Image classification data set "car-view-cls" (zakuangyong/yolov11-view-cls-train on GitHub). Class labels (8): back, back left side 45 degrees, back right side 45 degrees, front, front left side 45 degrees, front right side 45 degrees, left side, right side.

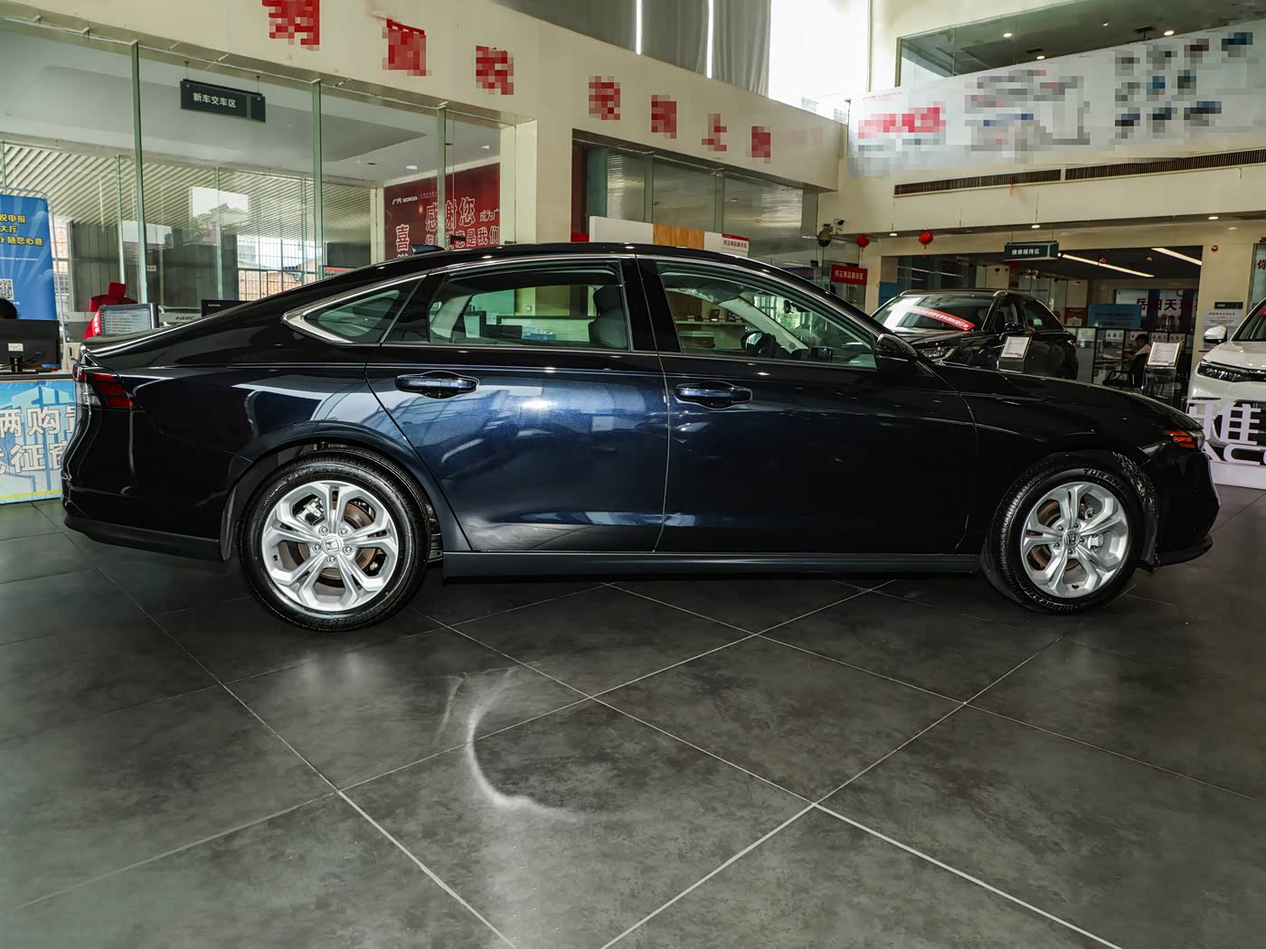
Label: right side

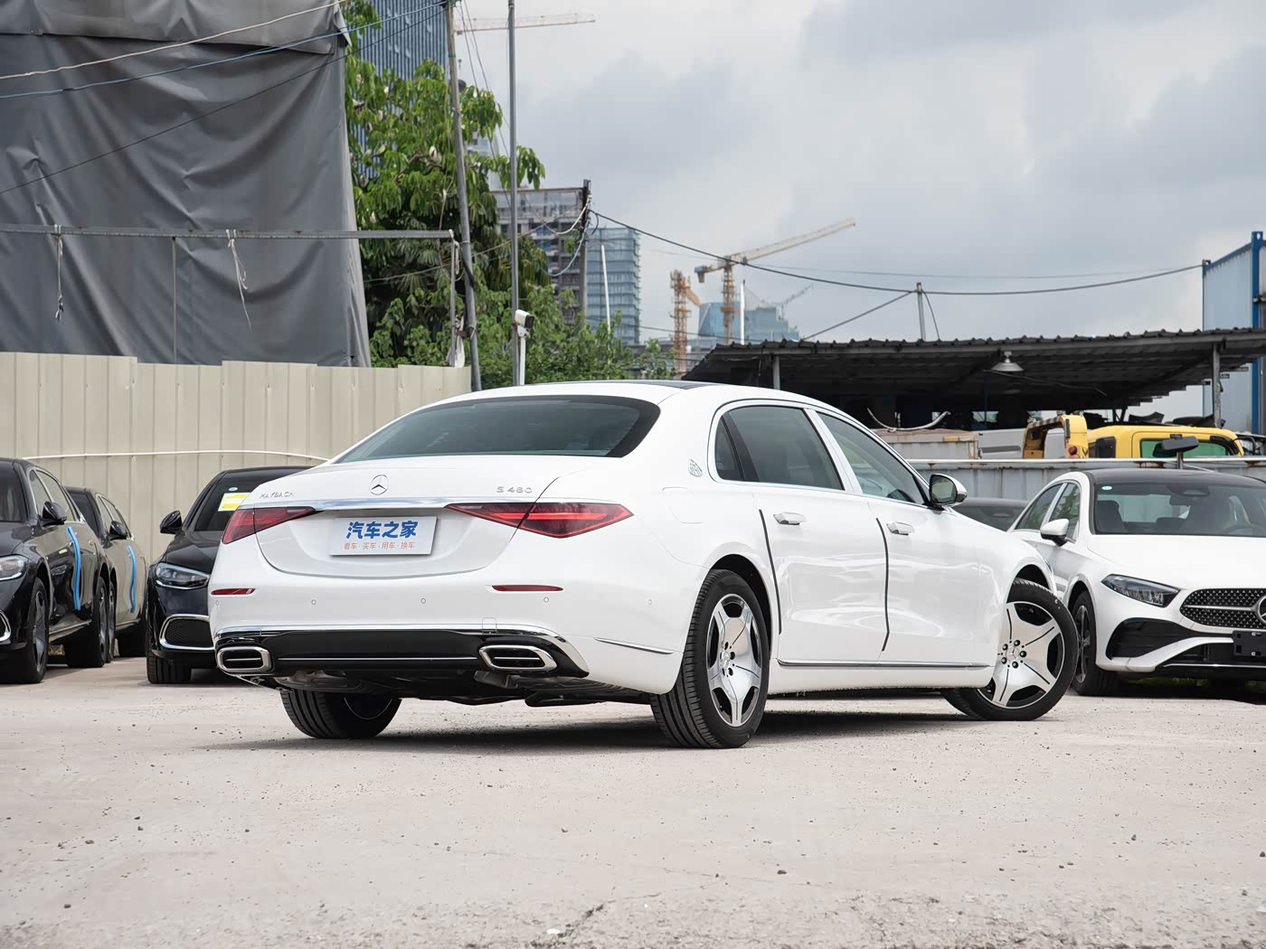
Label: back right side 45 degrees

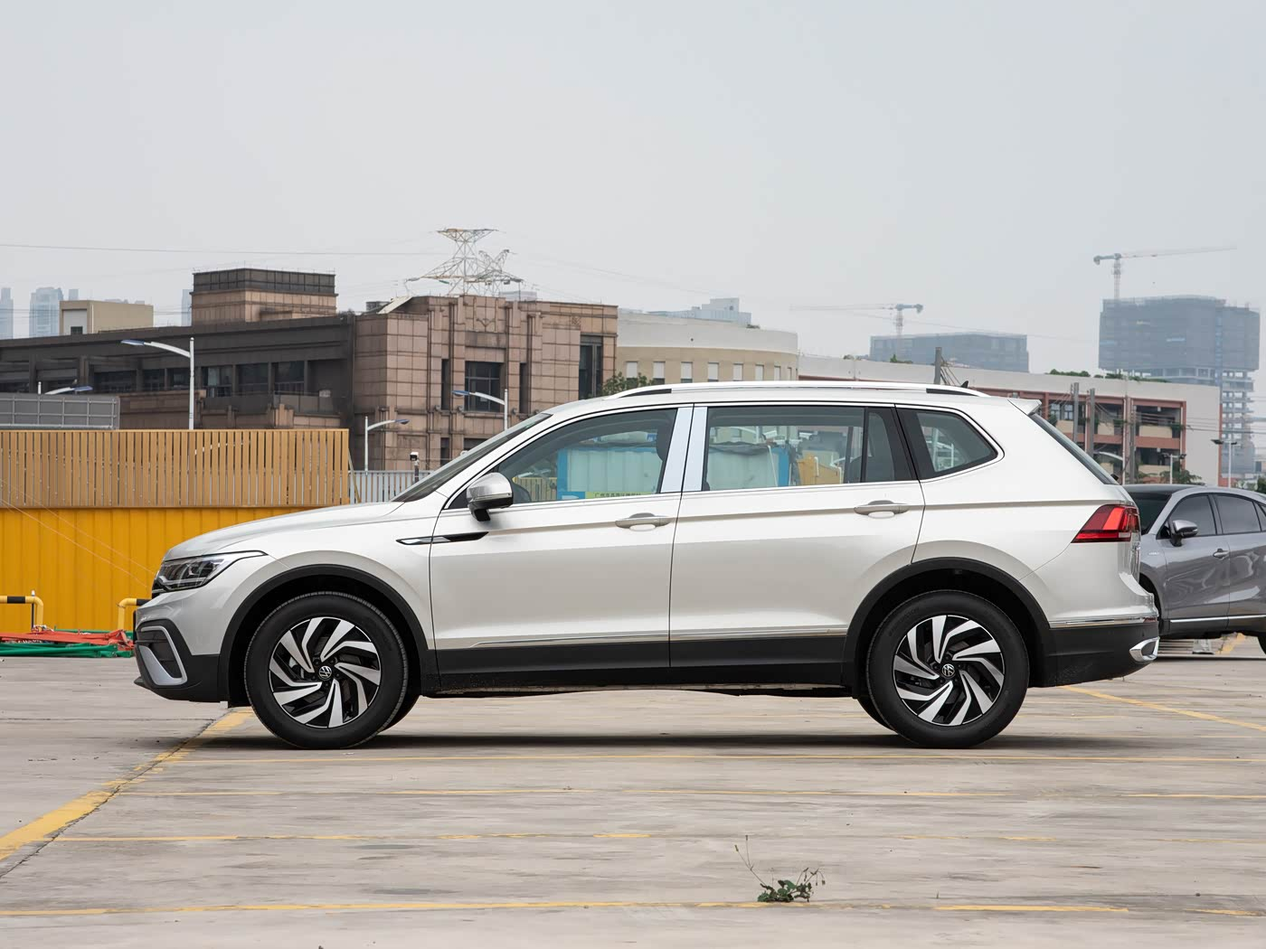
Label: left side

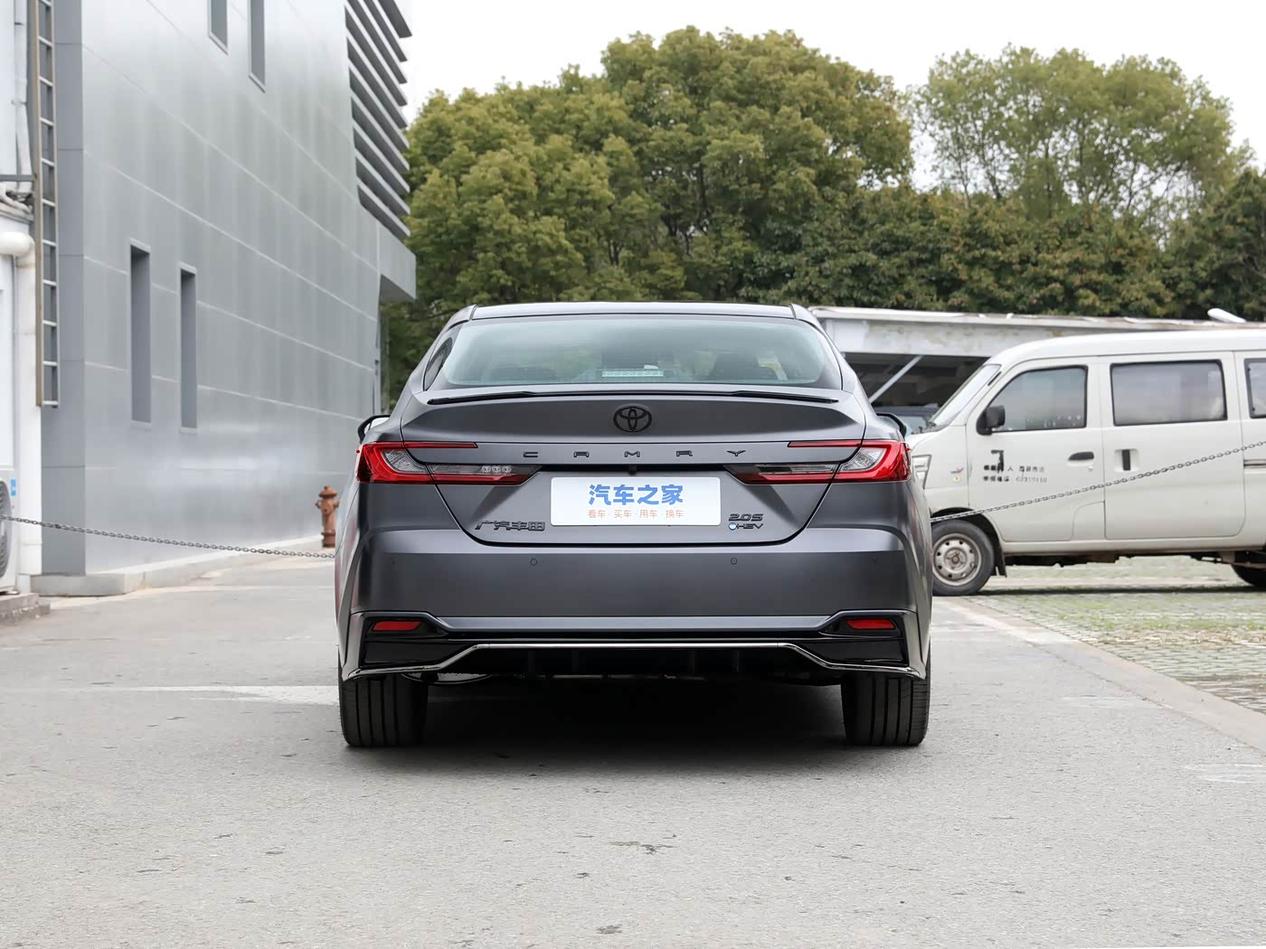
Label: back

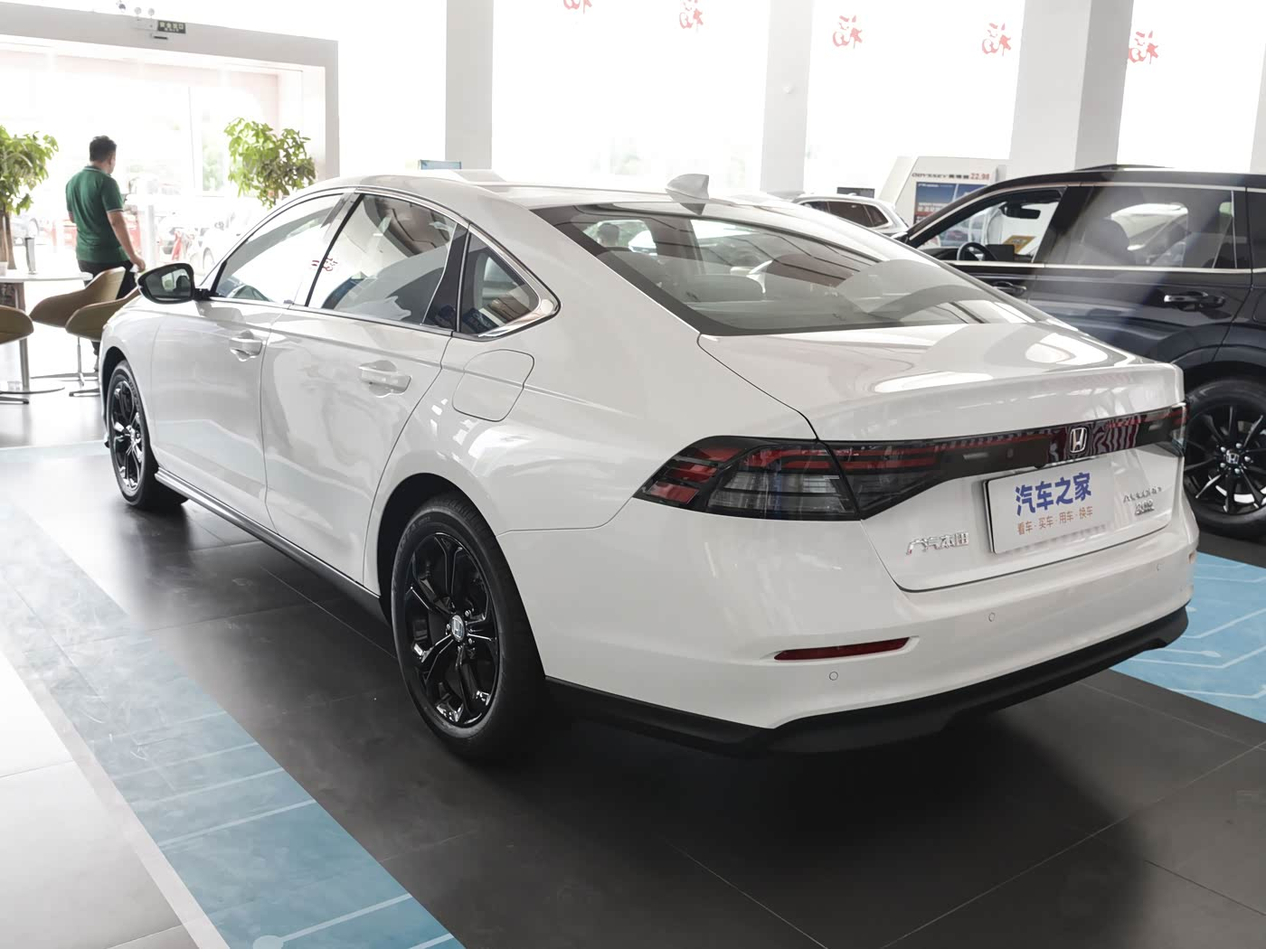
Label: back left side 45 degrees

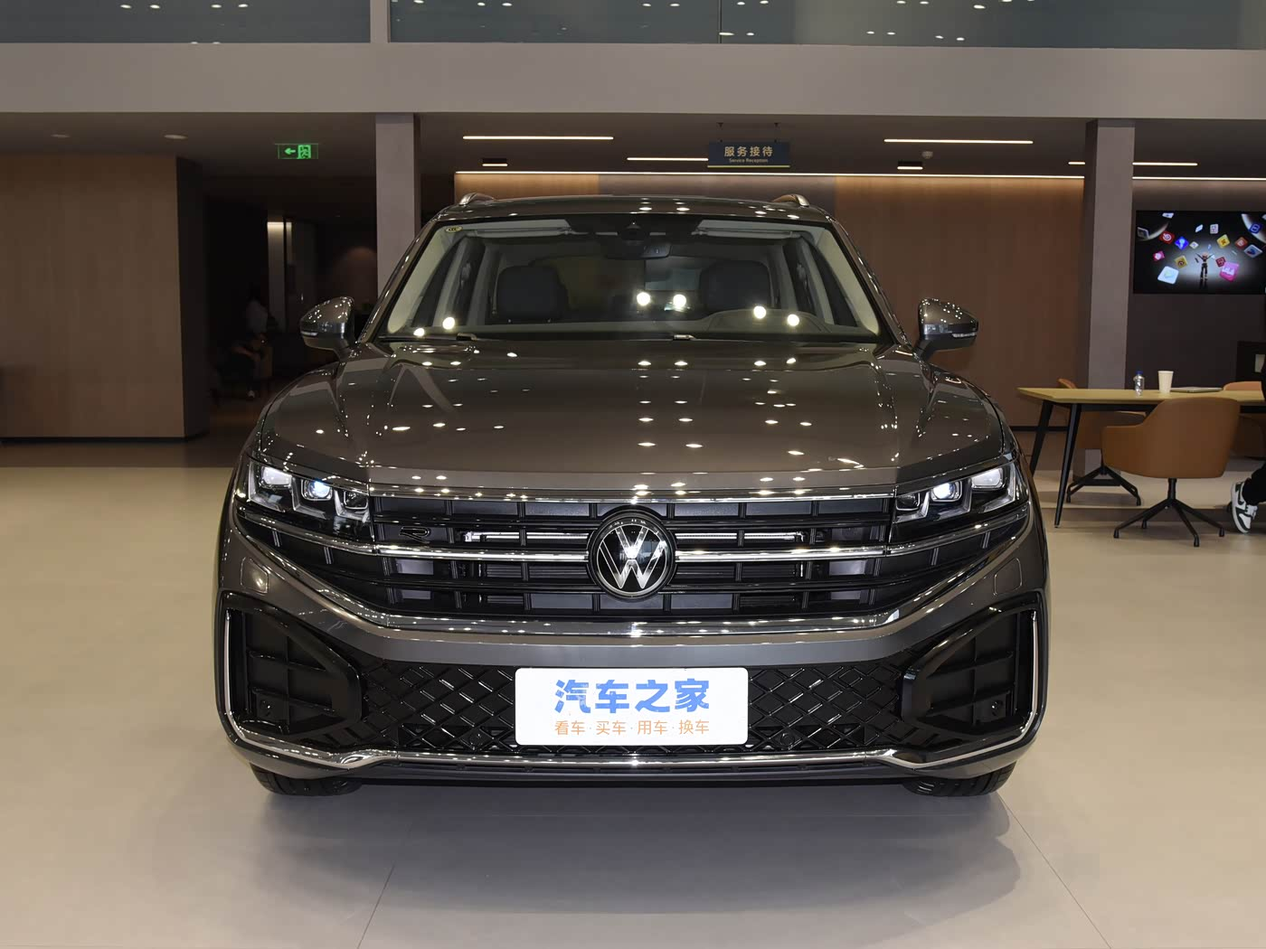
Label: front
